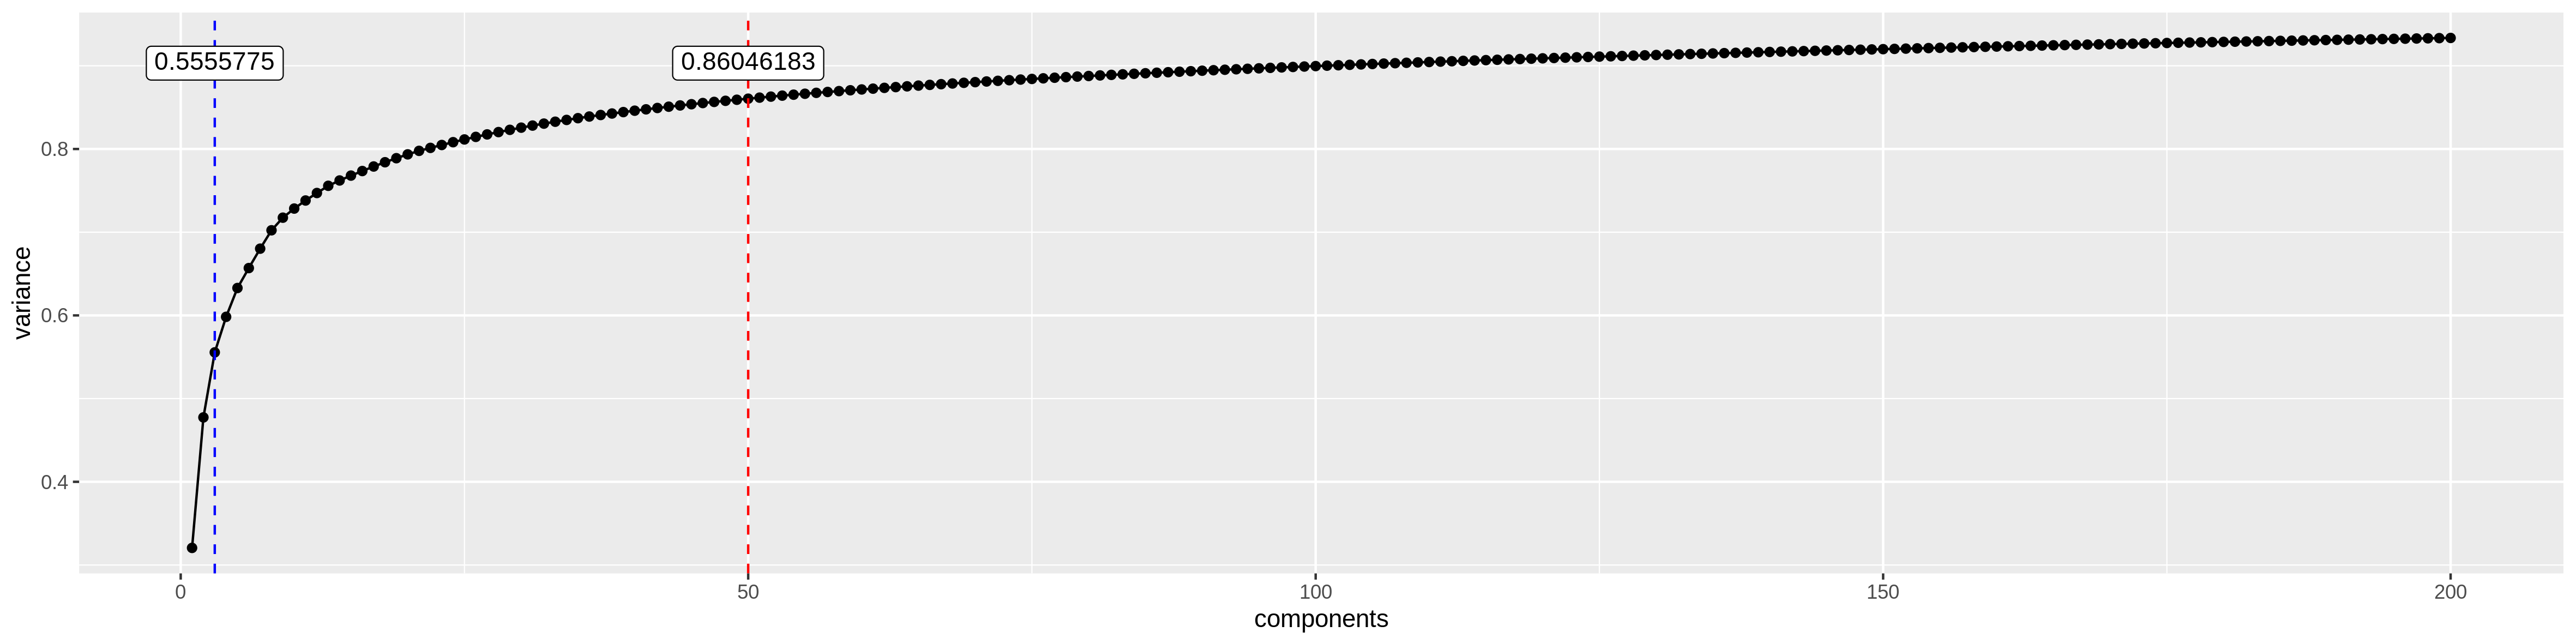

Values plotted in this chart, from the file beside it:
components, variance
1, 0.3206
2, 0.4774
3, 0.5556
4, 0.5983
5, 0.6329
6, 0.6569
7, 0.6802
8, 0.7023
9, 0.7174
10, 0.7284
11, 0.7381
12, 0.7471
13, 0.7558
14, 0.7622
15, 0.768
16, 0.7735
17, 0.779
18, 0.7841
19, 0.7889
20, 0.7936
21, 0.7977
22, 0.8013
23, 0.8048
24, 0.8082
25, 0.8115
26, 0.8145
27, 0.8175
28, 0.8203
29, 0.823
30, 0.8256
31, 0.8281
32, 0.8305
33, 0.8328
34, 0.8349
35, 0.837
36, 0.839
37, 0.8408
38, 0.8426
39, 0.8443
40, 0.846
41, 0.8477
42, 0.8493
43, 0.8508
44, 0.8523
45, 0.8538
46, 0.8552
47, 0.8566
48, 0.8579
49, 0.8592
50, 0.8605
51, 0.8617
52, 0.8629
53, 0.8641
54, 0.8653
55, 0.8664
56, 0.8675
57, 0.8685
58, 0.8696
59, 0.8706
60, 0.8715
... 140 more rows
